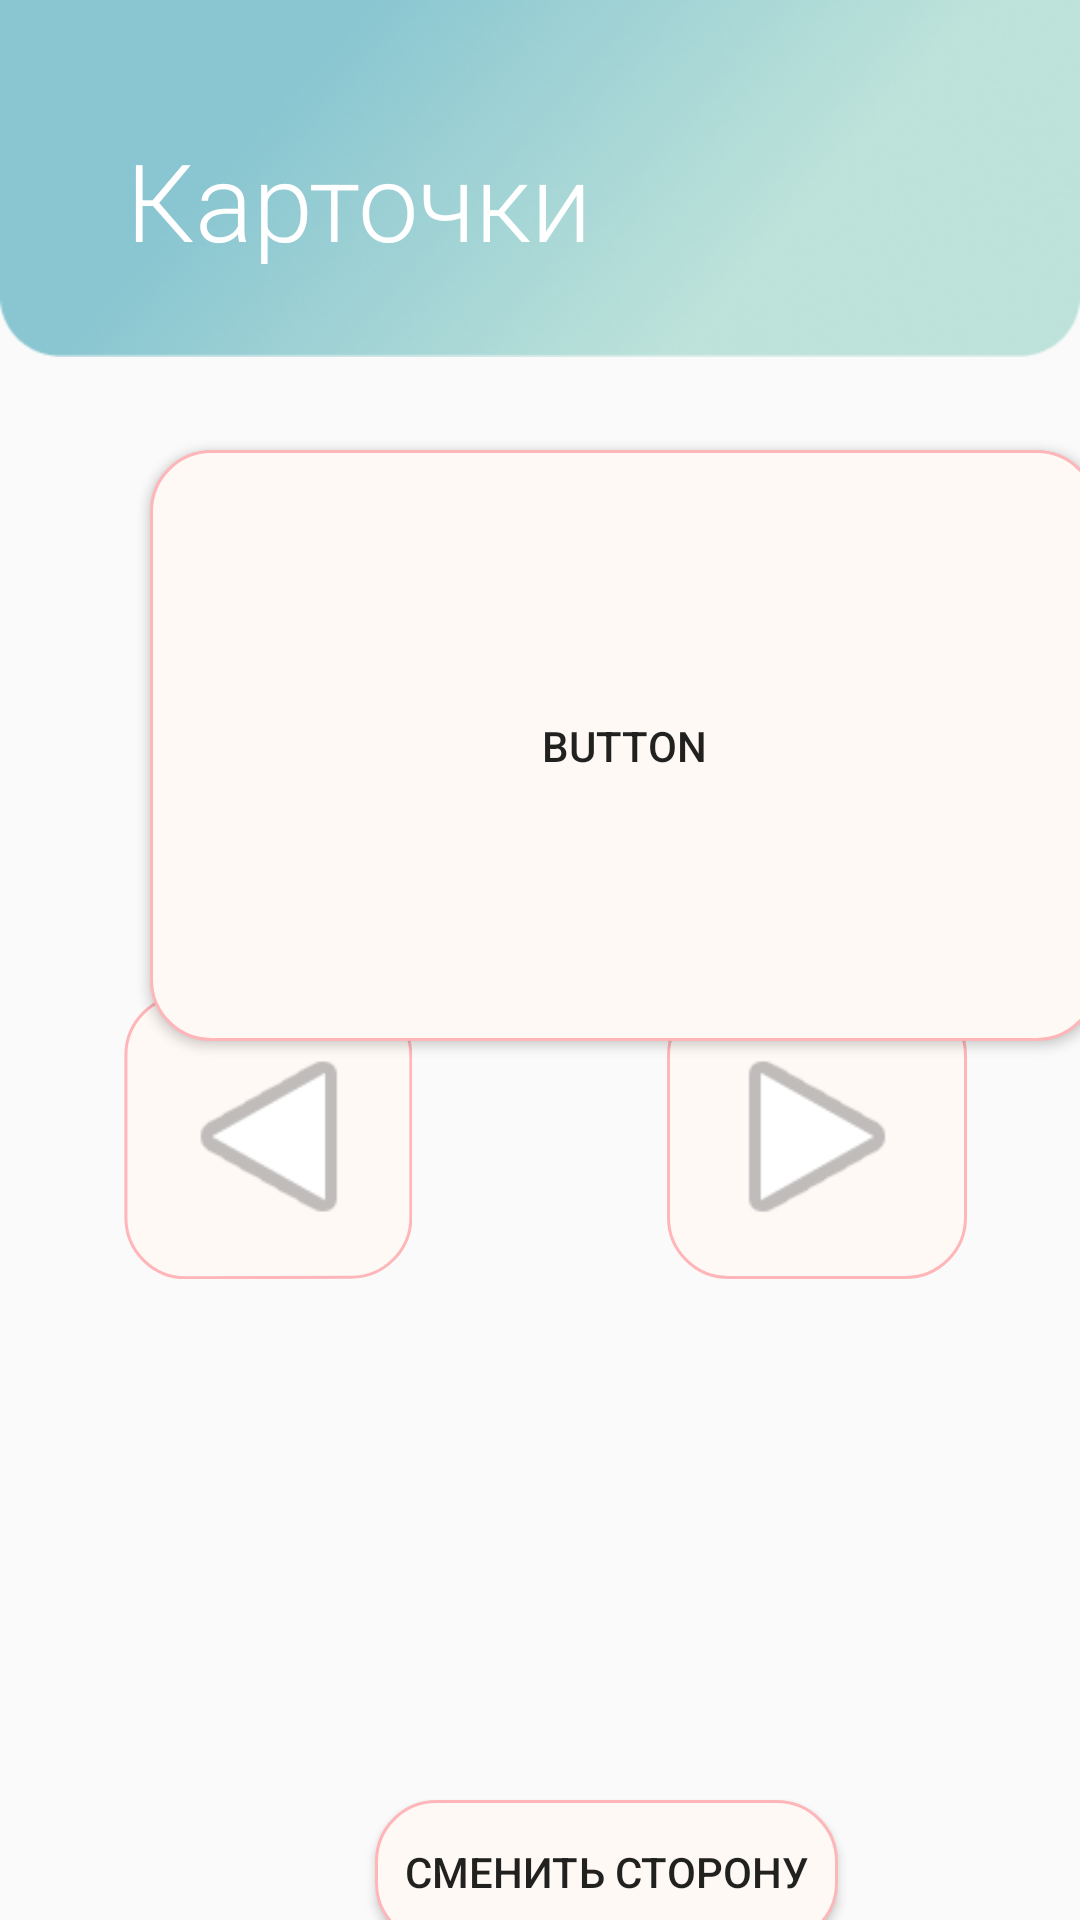

Layout XML and referenced resources for this Android screen:
<!-- AndroidManifest.xml: application theme Theme.MyApplication -->
<!-- res/layout/activity_cards.xml -->
<?xml version="1.0" encoding="utf-8"?>
<androidx.constraintlayout.widget.ConstraintLayout xmlns:android="http://schemas.android.com/apk/res/android"
    xmlns:app="http://schemas.android.com/apk/res-auto"
    xmlns:tools="http://schemas.android.com/tools"
    android:layout_width="match_parent"
    android:layout_height="match_parent"
    tools:context=".CardsPack.Cards">
    <ImageView
        android:id="@+id/imageView20"
        android:layout_width="wrap_content"
        android:layout_height="119dp"
        android:scaleType="fitXY"
        android:src="@drawable/header_1"
        app:layout_constraintBottom_toBottomOf="parent"
        app:layout_constraintEnd_toEndOf="parent"
        app:layout_constraintHorizontal_bias="0.0"
        app:layout_constraintStart_toStartOf="parent"
        app:layout_constraintTop_toTopOf="parent"
        app:layout_constraintVertical_bias="0.0" />

    <TextView
        android:id="@+id/textView5"
        android:layout_width="wrap_content"
        android:layout_height="wrap_content"
        android:layout_marginStart="42dp"
        android:fontFamily="sans-serif-light"
        android:lineSpacingExtra="-6sp"
        android:text="@string/karty"
        android:textColor="#ffffff"
        android:textSize="36sp"
        android:textStyle="normal"
        app:layout_constraintBottom_toBottomOf="@+id/imageView20"
        app:layout_constraintEnd_toEndOf="@+id/imageView20"
        app:layout_constraintHorizontal_bias="0.0"
        app:layout_constraintStart_toStartOf="@+id/imageView20"
        app:layout_constraintTop_toTopOf="@+id/imageView20"
        app:layout_constraintVertical_bias="0.6"></TextView>

    <Button
        android:id="@+id/button7"
        android:layout_width="316dp"
        android:layout_height="197dp"
        android:layout_marginStart="50dp"
        android:layout_marginTop="150dp"
        android:background="@drawable/buttom_pink"
        android:onClick="ChangeSite"
        android:text="Button"
        app:layout_constraintBottom_toBottomOf="parent"
        app:layout_constraintEnd_toEndOf="parent"
        app:layout_constraintHorizontal_bias="0.0"
        app:layout_constraintStart_toStartOf="parent"
        app:layout_constraintTop_toTopOf="parent"
        app:layout_constraintVertical_bias="0.0" />

    <ImageView
        android:id="@+id/imageView6"
        android:layout_width="100dp"
        android:layout_height="95dp"
        android:background="@drawable/buttom_pink"
        android:onClick="Next"
        app:layout_constraintBottom_toBottomOf="parent"
        app:layout_constraintEnd_toEndOf="parent"
        app:layout_constraintHorizontal_bias="0.855"
        app:layout_constraintStart_toStartOf="parent"
        app:layout_constraintTop_toTopOf="parent"
        app:layout_constraintVertical_bias="0.608"
        app:srcCompat="@android:drawable/ic_media_play" />

    <ImageView
        android:id="@+id/imageView8"
        android:layout_width="96dp"
        android:layout_height="95dp"
        android:background="@drawable/buttom_pink"
        android:onClick="Last"
        android:rotationY="-179"
        app:layout_constraintBottom_toBottomOf="parent"
        app:layout_constraintEnd_toEndOf="parent"
        app:layout_constraintHorizontal_bias="0.158"
        app:layout_constraintStart_toStartOf="parent"
        app:layout_constraintTop_toTopOf="parent"
        app:layout_constraintVertical_bias="0.608"
        app:srcCompat="@android:drawable/ic_media_play" />

    <Button
        android:id="@+id/button9"
        android:layout_width="wrap_content"
        android:layout_height="wrap_content"
        android:layout_marginStart="120dp"
        android:layout_marginTop="600dp"
        android:background="@drawable/buttom_pink"
        android:onClick="ChangeSideOnAllTime"
        android:text="@string/change_side"
        app:layout_constraintBottom_toBottomOf="parent"
        app:layout_constraintEnd_toEndOf="parent"
        app:layout_constraintHorizontal_bias="0.058"
        app:layout_constraintStart_toStartOf="parent"
        app:layout_constraintTop_toTopOf="@+id/imageView20"
        app:layout_constraintVertical_bias="0.0" />

    <TextView
        android:id="@+id/progress"
        android:layout_width="wrap_content"
        android:layout_height="wrap_content"
        android:text="TextView"
        app:layout_constraintBottom_toBottomOf="parent"
        app:layout_constraintEnd_toEndOf="parent"
        app:layout_constraintStart_toStartOf="parent"
        app:layout_constraintTop_toBottomOf="@+id/button9" />

</androidx.constraintlayout.widget.ConstraintLayout>
<!-- resources referenced by this layout -->
<resources>
  <!-- drawable buttom_pink (drawable) -->
  <?xml version="1.0" encoding="UTF-8"?>
  <shape xmlns:android="http://schemas.android.com/apk/res/android" android:shape="rectangle">
      <gradient android:startColor="@color/light_very_nice" android:endColor="@color/light_very_nice"></gradient>
      <corners android:radius="20dp"/>
      <padding android:left="10dp" android:right="10dp" android:top="10dp" android:bottom="10dp"/>
      <stroke android:width="1dp" android:color="@color/dark_very_nice" />
  </shape>
  <!-- drawable header_1: png bitmap (drawable, 82406 bytes) -->
  <string name="change_side">Сменить сторону</string>
  <string name="karty">Карточки</string>
  <style name="Theme.MyApplication" parent="Theme.AppCompat.DayNight.DarkActionBar">
          
          <item name="colorPrimary">@color/purple_500</item>
          <item name="colorPrimaryVariant">@color/purple_700</item>
          <item name="colorOnPrimary">@color/white</item>
  
          
          <item name="colorSecondary">@color/teal_200</item>
          <item name="colorSecondaryVariant">@color/teal_700</item>
          <item name="colorOnSecondary">@color/black</item>
          
          <item name="android:statusBarColor" tools:targetApi="l">?attr/colorPrimaryVariant</item>
          
          <item name="android:windowFullscreen">true</item>
          <item name="windowActionBar">false</item>
          <item name="windowNoTitle">true
          </item>
      </style>
  <color name="light_very_nice">#FFF9F6</color>
  <color name="dark_very_nice">#FFB6B9</color>
  <color name="purple_500">#FF6200EE</color>
  <color name="purple_700">#FF3700B3</color>
  <color name="white">#FFFFFFFF</color>
  <color name="teal_200">#FF03DAC5</color>
  <color name="teal_700">#FF018786</color>
  <color name="black">#FF000000</color>
</resources>
